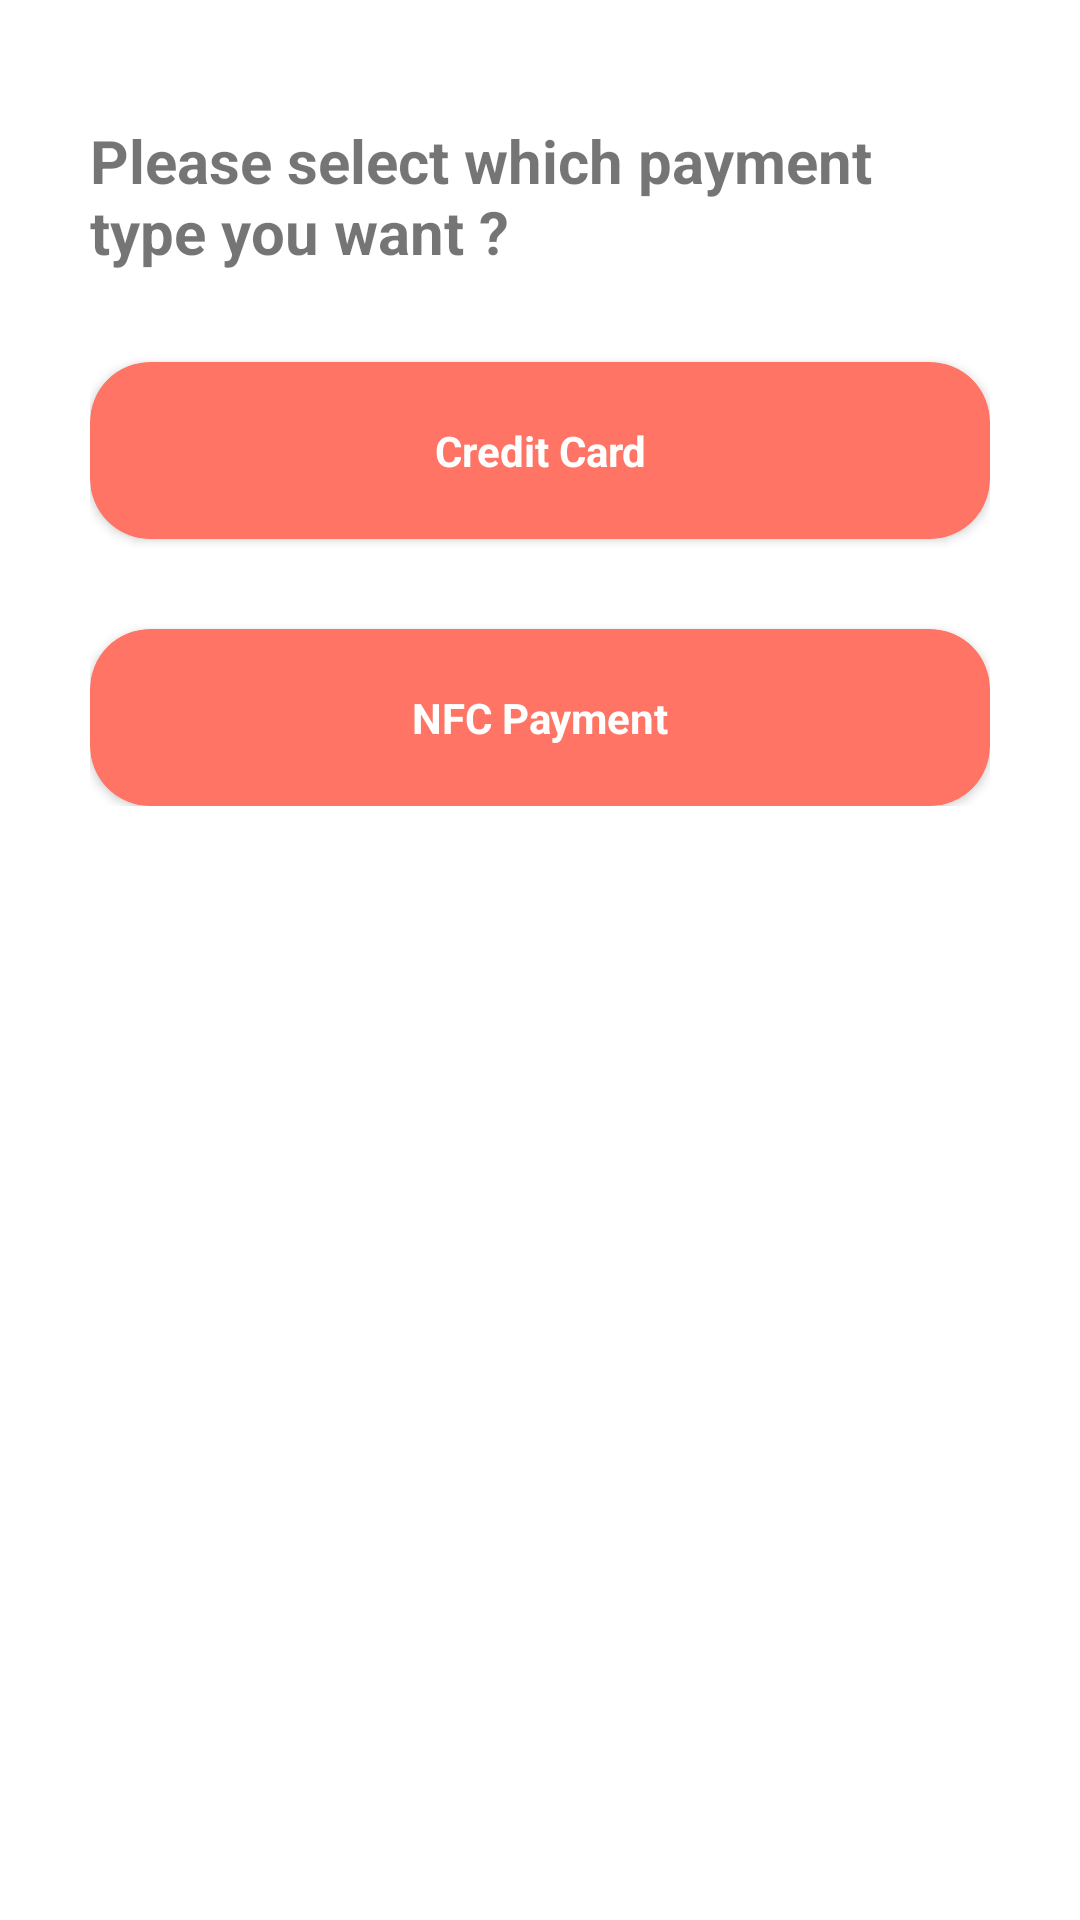

Android layout source for this screen:
<!-- AndroidManifest.xml: application theme Theme.ShoeStore -->
<!-- res/layout/fragment_payment_choice.xml -->
<?xml version="1.0" encoding="utf-8"?>
<FrameLayout xmlns:android="http://schemas.android.com/apk/res/android"
    xmlns:tools="http://schemas.android.com/tools"
    android:layout_width="match_parent"
    android:layout_height="match_parent"
    xmlns:app="http://schemas.android.com/apk/res-auto"
    tools:context=".view.fragment.PaymentChoiceFragment">

    <LinearLayout
        android:layout_marginTop="40dp"
        android:layout_width="match_parent"
        android:layout_height="wrap_content"
        android:layout_marginHorizontal="30dp"
        android:orientation="vertical">

        <TextView
            android:layout_marginBottom="30dp"
            android:id="@+id/textView"
            android:layout_width="match_parent"
            android:layout_height="wrap_content"
            android:textSize="20sp"
            android:textStyle="bold"
            android:text="Please select which payment type you want ?" />
        <androidx.cardview.widget.CardView
            android:onClick="creditCardSelectionClicked"
            android:id="@+id/paywithCreditCard"
            android:layout_width="match_parent"
            android:layout_height="wrap_content"
            android:layout_marginBottom="30dp"
            android:elevation="0dp"
            app:cardBackgroundColor="@color/myOrange"
            app:cardCornerRadius="20dp">

            <TextView
                android:layout_width="match_parent"
                android:layout_height="wrap_content"
                android:paddingVertical="20dp"
                android:textAlignment="center"
                android:text="Credit Card"
                android:textColor="@color/white"
                android:textStyle="bold" />

        </androidx.cardview.widget.CardView>
        <androidx.cardview.widget.CardView
            android:id="@+id/paywithNFC"
            android:onClick="nfcSelectionClicked"
            android:layout_width="match_parent"
            android:layout_height="wrap_content"
            android:elevation="0dp"
            app:cardBackgroundColor="@color/myOrange"
            app:cardCornerRadius="20dp">

            <TextView
                android:layout_width="match_parent"
                android:layout_height="wrap_content"
                android:paddingVertical="20dp"
                android:textAlignment="center"
                android:text="NFC Payment"
                android:textColor="@color/white"
                android:textStyle="bold" />

        </androidx.cardview.widget.CardView>
    </LinearLayout>
</FrameLayout>
<!-- resources referenced by this layout -->
<resources>
  <color name="myOrange">#ff7464</color>
  <color name="white">#FFFFFFFF</color>
  <style name="Theme.ShoeStore" parent="Theme.MaterialComponents.DayNight.DarkActionBar">
          
          <item name="colorPrimary">@color/myOrange</item>
          <item name="colorPrimaryVariant">@color/purple_700</item>
          <item name="colorOnPrimary">@color/white</item>
          
          <item name="colorSecondary">@color/teal_200</item>
          <item name="colorSecondaryVariant">@color/teal_700</item>
          <item name="colorOnSecondary">@color/black</item>
          
          <item name="android:statusBarColor" tools:targetApi="l">?attr/colorPrimaryVariant</item>
          
      </style>
  <color name="purple_700">#FF3700B3</color>
  <color name="teal_200">#FF03DAC5</color>
  <color name="teal_700">#FF018786</color>
  <color name="black">#FF000000</color>
</resources>
